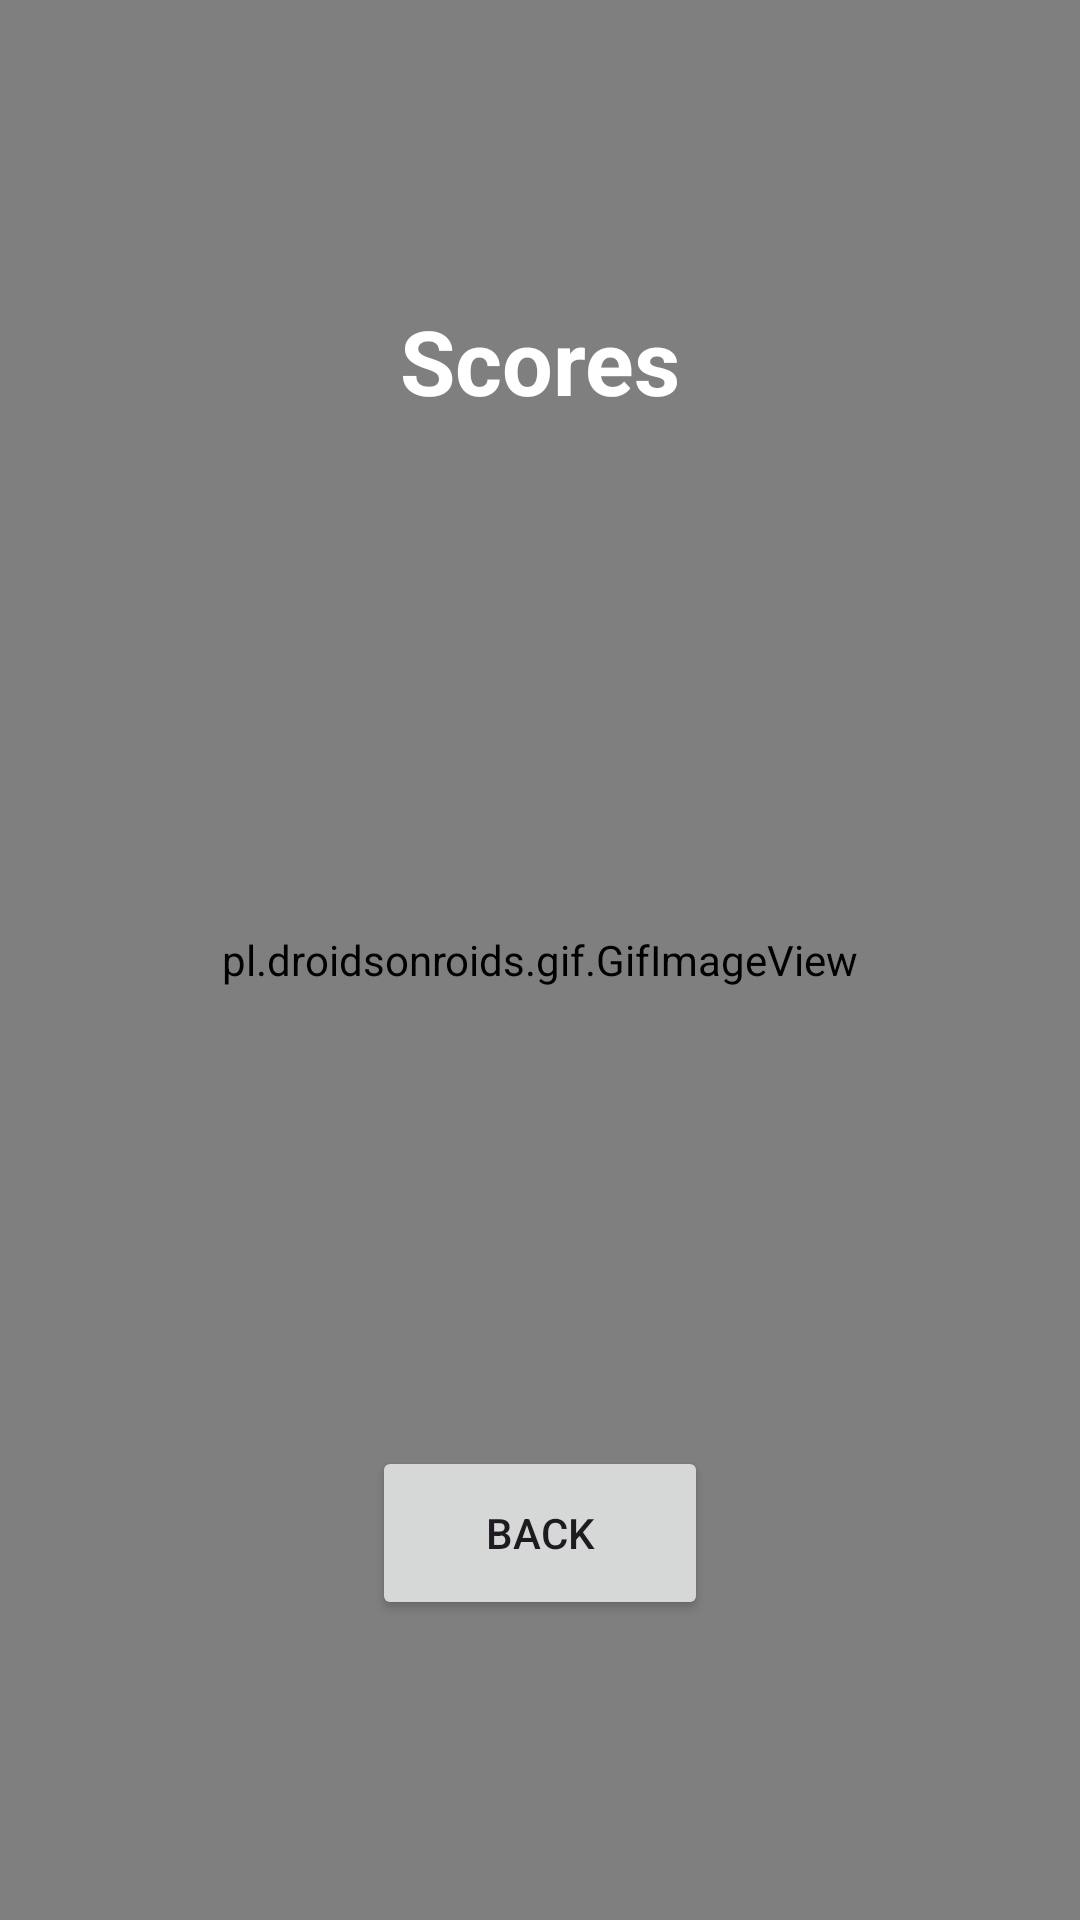

Android layout source for this screen:
<!-- AndroidManifest.xml: application theme Theme.Lab_Exam_03 -->
<!-- res/layout/activity_high_score.xml -->
<?xml version="1.0" encoding="utf-8"?>
<androidx.constraintlayout.widget.ConstraintLayout xmlns:android="http://schemas.android.com/apk/res/android"
    xmlns:app="http://schemas.android.com/apk/res-auto"
    xmlns:tools="http://schemas.android.com/tools"
    android:layout_width="match_parent"
    android:layout_height="match_parent"
    tools:context=".view.HighScore">

    <pl.droidsonroids.gif.GifImageView
        android:id="@+id/gifImageView"
        android:layout_width="match_parent"
        android:layout_height="match_parent"
        android:background="@color/black"
        android:scaleType="fitXY"
        android:src="@drawable/pngegg"
        app:layout_constraintTop_toTopOf="parent" />

    <Button
        android:id="@+id/goToPlyActivity"
        android:layout_width="112dp"
        android:layout_height="58dp"
        android:layout_marginBottom="100dp"
        android:text="Back"
        app:layout_constraintBottom_toBottomOf="@+id/gifImageView"
        app:layout_constraintEnd_toStartOf="@+id/gifImageView"
        app:layout_constraintHorizontal_bias="0.5"
        app:layout_constraintStart_toEndOf="@+id/gifImageView" />

    <TextView
        android:id="@+id/textView"
        android:layout_width="wrap_content"
        android:layout_height="wrap_content"
        android:layout_marginTop="100dp"
        android:text="Scores"
        android:textColor="#FFFFFF"
        android:textSize="30sp"
        android:textStyle="bold"
        app:layout_constraintEnd_toStartOf="@+id/gifImageView"
        app:layout_constraintStart_toEndOf="@+id/gifImageView"
        app:layout_constraintTop_toTopOf="parent" />

    <ScrollView
        android:layout_width="350dp"
        android:layout_height="372dp"
        android:layout_marginTop="30dp"
        app:layout_constraintEnd_toStartOf="@+id/gifImageView"
        app:layout_constraintHorizontal_bias="0.5"
        app:layout_constraintStart_toEndOf="@+id/gifImageView"
        app:layout_constraintTop_toBottomOf="@+id/textView">

        <LinearLayout
            android:id="@+id/scrollerView"
            android:layout_width="match_parent"
            android:layout_height="wrap_content"
            android:orientation="vertical"/>
    </ScrollView>

</androidx.constraintlayout.widget.ConstraintLayout>
<!-- resources referenced by this layout -->
<resources>
  <color name="black">#FF000000</color>
  <style name="Theme.Lab_Exam_03" parent="Base.Theme.Lab_Exam_03" />
  <style name="Base.Theme.Lab_Exam_03" parent="Theme.Material3.DayNight.NoActionBar">
          
          
      </style>
</resources>
